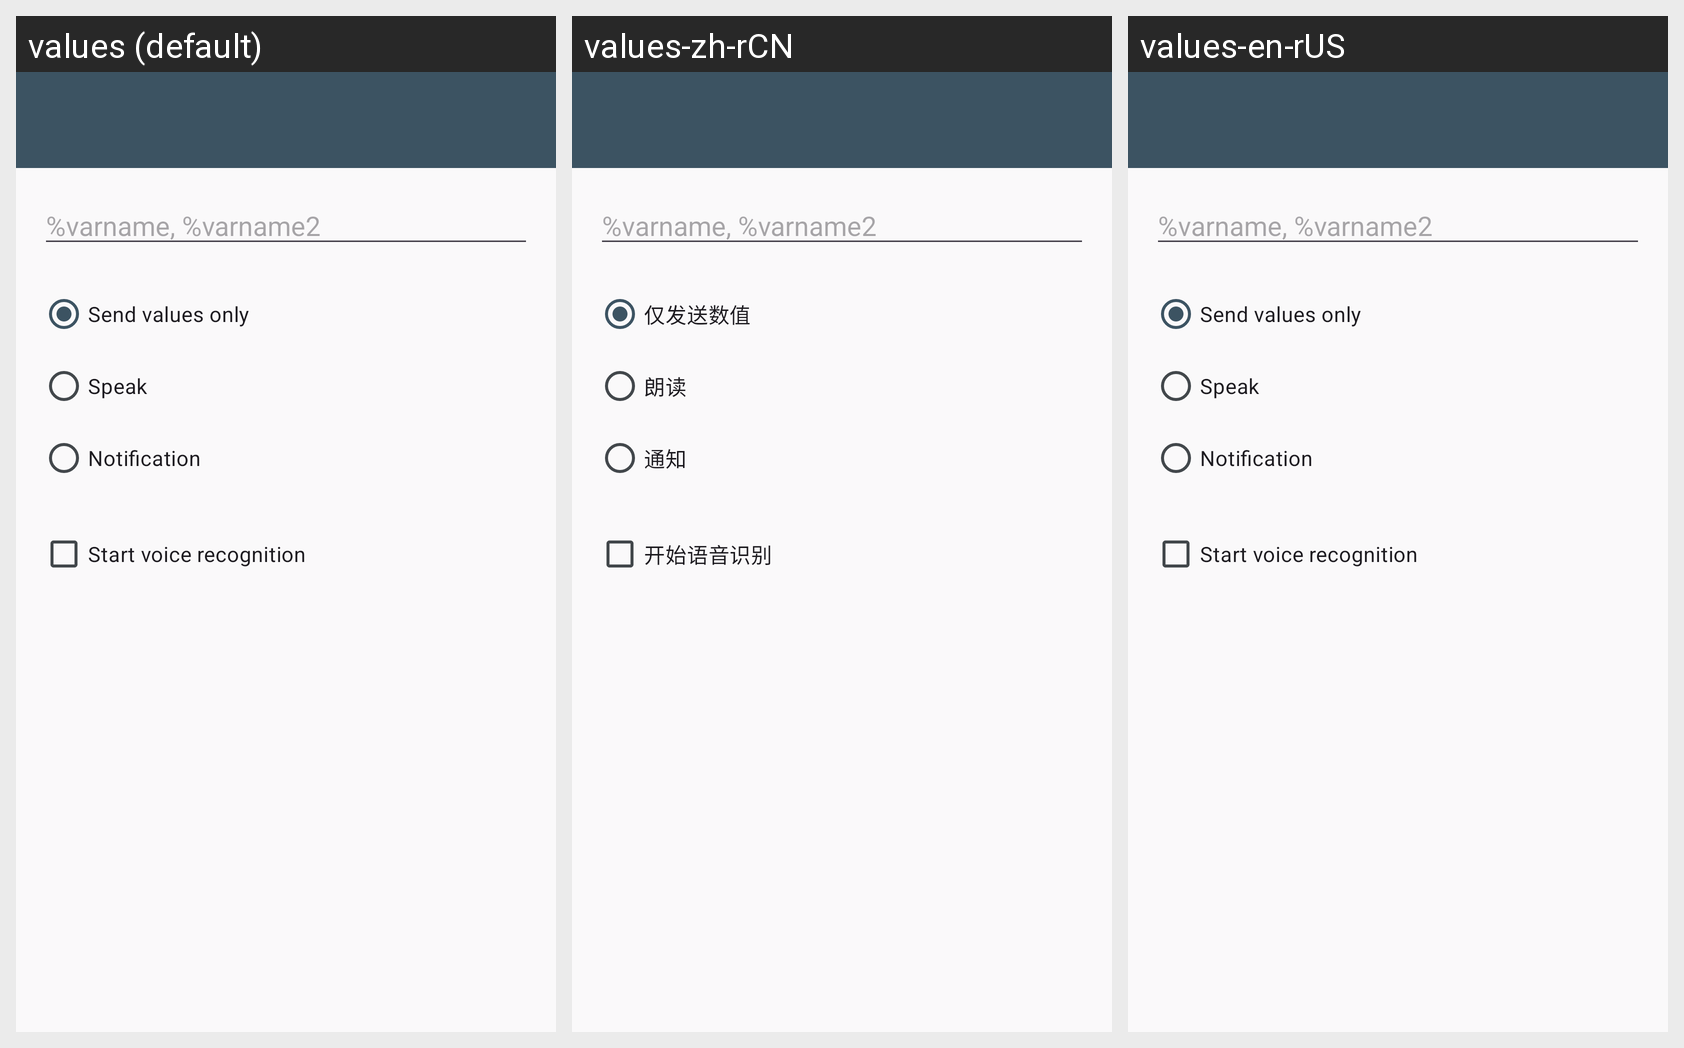

Locale-by-locale string values for the Android screen shown in this grid:
Android screen res/layout/activity_tasker_speech_plugin_layout.xml rendered under 3 locales, left to right: values (default), values-zh-rCN, values-en-rUS. Device: Nexus 5 (rendered at 1080×1920; each locale shown at half size, 540×960, under a caption strip naming it); theme AppTheme.
Strings drawn on this screen, with the default value and each locale's value (text and hints the layout hard-codes, and strings that could not be matched under every locale, appear in the picture but are not listed):

variable_hint
  values: %varname, %varname2
  values-zh-rCN: %varname, %varname2
  values-en-rUS: %varname, %varname2  [not translated; the default value is used]

menu_send_value
  values: Send values only
  values-zh-rCN: 仅发送数值
  values-en-rUS: Send values only  [not translated; the default value is used]

menu_speak
  values: Speak
  values-zh-rCN: 朗读
  values-en-rUS: Speak  [not translated; the default value is used]

menu_notification
  values: Notification
  values-zh-rCN: 通知
  values-en-rUS: Notification  [not translated; the default value is used]

menu_start_voice_recognition
  values: Start voice recognition
  values-zh-rCN: 开始语音识别
  values-en-rUS: Start voice recognition  [not translated; the default value is used]
